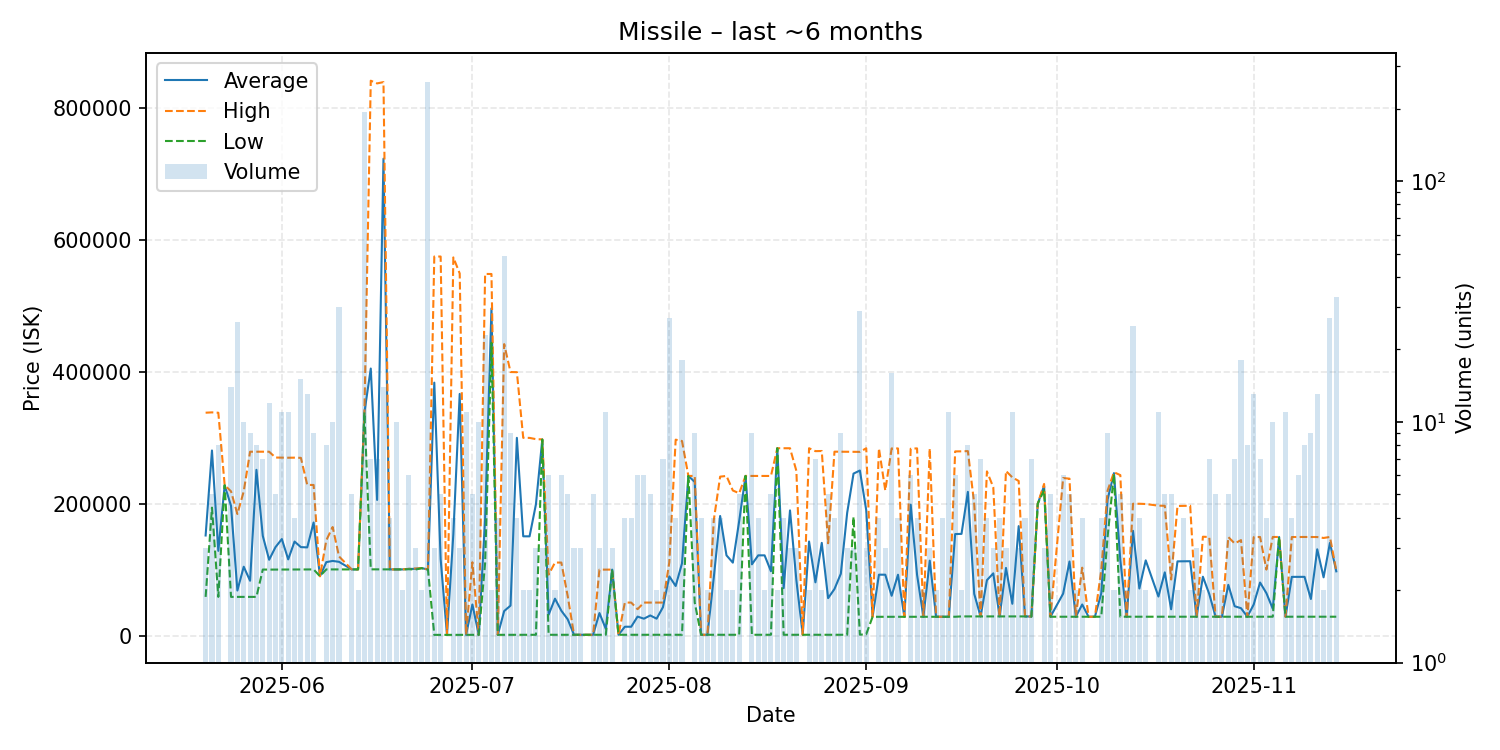

The file beside this chart, header and first rows:
date, average, highest, lowest, order_count, volume
2025-05-20, 151753, 338000, 58630, 3, 3
2025-05-21, 280700, 338500, 194000, 5, 5
2025-05-22, 128460, 337950, 58630, 5, 8
2025-05-23, 228000, 228000, 228000, 1, 1
2025-05-24, 196633, 218700, 58630, 5, 14
2025-05-25, 68301, 184350, 58630, 4, 26
2025-05-26, 104371, 218700, 58630, 8, 10
2025-05-27, 83093, 278800, 58630, 8, 9
2025-05-28, 251366, 278900, 58630, 7, 8
2025-05-29, 151171, 278850, 100100, 7, 7
2025-05-30, 114942, 278800, 100000, 7, 12
2025-05-31, 134080, 270000, 100100, 5, 5
2025-06-01, 146355, 269800, 100100, 9, 11
2025-06-02, 115518, 269700, 100100, 5, 11
2025-06-03, 142550, 269800, 100100, 4, 4
2025-06-04, 134107, 269500, 100200, 9, 15
2025-06-05, 133708, 228450, 100300, 11, 13
2025-06-06, 171467, 228400, 100300, 9, 9
2025-06-07, 90000, 90000, 90000, 1, 1
2025-06-08, 111350, 144450, 100300, 4, 8
2025-06-09, 113160, 164600, 100300, 8, 10
2025-06-10, 111810, 120000, 100300, 7, 30
2025-06-12, 100300, 100300, 100300, 4, 5
2025-06-13, 100300, 100300, 100300, 2, 2
2025-06-14, 338500, 338500, 338500, 22, 193
2025-06-15, 405000, 841600, 100400, 6, 7
2025-06-16, 205700, 837500, 100400, 4, 7
2025-06-17, 723314, 839500, 100300, 10, 14
2025-06-18, 100300, 100300, 100300, 2, 4
2025-06-19, 100300, 100300, 100300, 9, 10
2025-06-20, 100300, 100300, 100300, 2, 2
2025-06-21, 101067, 101200, 100600, 4, 6
2025-06-22, 101100, 101650, 100000, 3, 3
2025-06-23, 102200, 102200, 102200, 2, 2
2025-06-24, 100200, 100200, 100200, 6, 258
2025-06-25, 383600, 574900, 1000, 3, 3
2025-06-26, 115787, 574900, 1008, 5, 5
2025-06-27, 1021, 1021, 1021, 1, 1
2025-06-28, 153921, 573600, 1044, 4, 4
2025-06-29, 366484, 549200, 1051, 3, 3
2025-06-30, 1057, 1057, 1057, 2, 11
2025-07-01, 47085, 111100, 1063, 5, 5
2025-07-02, 1065, 1065, 1065, 1, 10
2025-07-03, 177287, 548500, 109800, 10, 23
2025-07-04, 496200, 548400, 444000, 2, 2
2025-07-05, 1095, 1099, 1094, 3, 4
2025-07-06, 37119, 442050, 1101, 10, 49
2025-07-07, 45397, 399700, 1109, 5, 9
2025-07-08, 299878, 399500, 1110, 3, 4
2025-07-09, 150505, 299900, 1110, 2, 2
2025-07-10, 150456, 299800, 1111, 2, 2
2025-07-11, 198972, 297900, 1117, 3, 3
2025-07-12, 297367, 297500, 297300, 3, 3
2025-07-13, 31553, 92400, 1130, 6, 6
2025-07-14, 55915, 110700, 1130, 2, 2
2025-07-15, 37653, 110700, 1130, 5, 6
2025-07-16, 24684, 59995, 1143, 5, 5
2025-07-17, 1143, 1143, 1143, 3, 3
2025-07-18, 1143, 1143, 1143, 3, 3
2025-07-19, 1143, 1143, 1143, 1, 1
... 116 more rows
